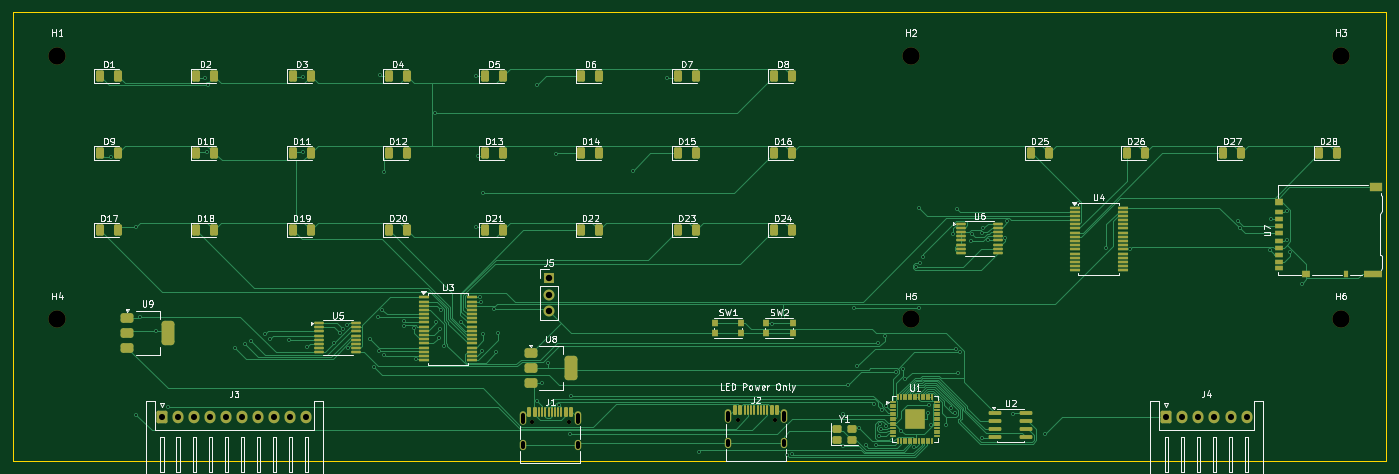
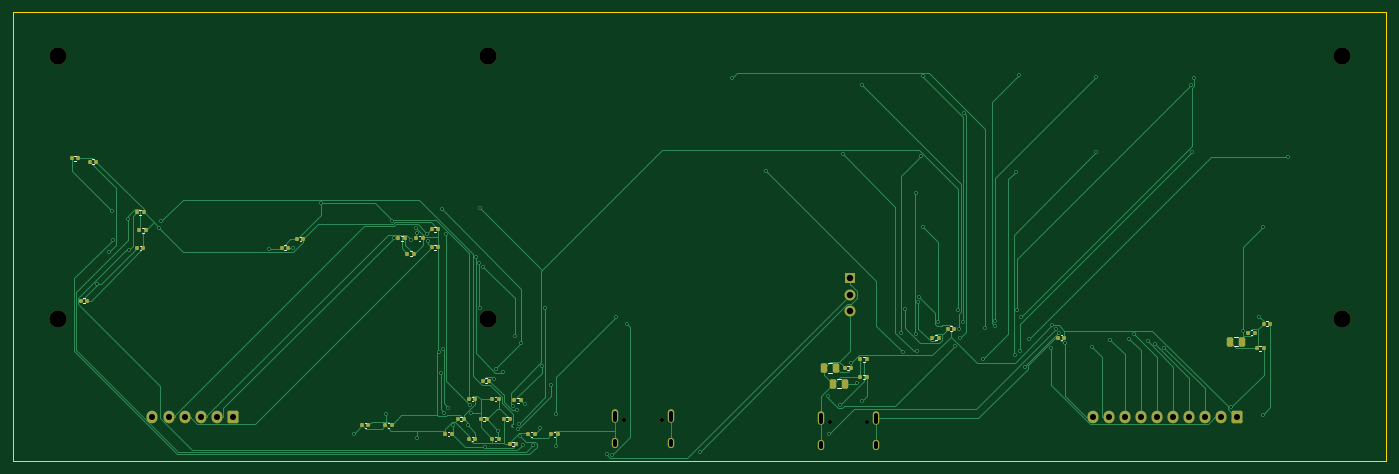
Circuit board: 11 layer files. Board 214.0 x 70.0 mm.
- bottom_copper: imspi8080-B_Cu.gbl (36353 bytes)
- bottom_mask: imspi8080-B_Mask.gbs (5738 bytes)
- paste: imspi8080-B_Paste.gbp (4232 bytes)
- bottom_silk: imspi8080-B_Silkscreen.gbo (5077 bytes)
- outline: imspi8080-Edge_Cuts.gm1 (650 bytes)
- top_copper: imspi8080-F_Cu.gtl (64651 bytes)
- top_mask: imspi8080-F_Mask.gts (12033 bytes)
- paste: imspi8080-F_Paste.gtp (10681 bytes)
- top_silk: imspi8080-F_Silkscreen.gto (83161 bytes)
- drill: imspi8080-NPTH.drl (603 bytes)
- drill: imspi8080-PTH.drl (3312 bytes)

=== bottom_copper: imspi8080-B_Cu.gbl (36353 bytes, source omitted) ===
=== bottom_mask: imspi8080-B_Mask.gbs (5738 bytes, source omitted) ===
=== paste: imspi8080-B_Paste.gbp ===
%TF.GenerationSoftware,KiCad,Pcbnew,10.0.4-10.0.4~ubuntu24.04.1*%
%TF.CreationDate,2026-07-06T17:21:14-07:00*%
%TF.ProjectId,imspi8080,696d7370-6938-4303-9830-2e6b69636164,rev?*%
%TF.SameCoordinates,Original*%
%TF.FileFunction,Paste,Bot*%
%TF.FilePolarity,Positive*%
%FSLAX46Y46*%
G04 Gerber Fmt 4.6, Leading zero omitted, Abs format (unit mm)*
G04 Created by KiCad (PCBNEW 10.0.4-10.0.4~ubuntu24.04.1) date 2026-07-06 17:21:14*
%MOMM*%
%LPD*%
G01*
G04 APERTURE LIST*
G04 Aperture macros list*
%AMRoundRect*
0 Rectangle with rounded corners*
0 $1 Rounding radius*
0 $2 $3 $4 $5 $6 $7 $8 $9 X,Y pos of 4 corners*
0 Add a 4 corners polygon primitive as box body*
4,1,4,$2,$3,$4,$5,$6,$7,$8,$9,$2,$3,0*
0 Add four circle primitives for the rounded corners*
1,1,$1+$1,$2,$3*
1,1,$1+$1,$4,$5*
1,1,$1+$1,$6,$7*
1,1,$1+$1,$8,$9*
0 Add four rect primitives between the rounded corners*
20,1,$1+$1,$2,$3,$4,$5,0*
20,1,$1+$1,$4,$5,$6,$7,0*
20,1,$1+$1,$6,$7,$8,$9,0*
20,1,$1+$1,$8,$9,$2,$3,0*%
G04 Aperture macros list end*
%ADD10RoundRect,0.140000X-0.140000X-0.170000X0.140000X-0.170000X0.140000X0.170000X-0.140000X0.170000X0*%
%ADD11RoundRect,0.135000X-0.135000X-0.185000X0.135000X-0.185000X0.135000X0.185000X-0.135000X0.185000X0*%
%ADD12RoundRect,0.250000X-0.250000X-0.475000X0.250000X-0.475000X0.250000X0.475000X-0.250000X0.475000X0*%
G04 APERTURE END LIST*
D10*
%TO.C,C11*%
X190495000Y-118405000D03*
X191455000Y-118405000D03*
%TD*%
D11*
%TO.C,R15*%
X183205000Y-90680000D03*
X184225000Y-90680000D03*
%TD*%
%TO.C,R16*%
X183205000Y-87880000D03*
X184225000Y-87880000D03*
%TD*%
D10*
%TO.C,C5*%
X172020000Y-117438000D03*
X172980000Y-117438000D03*
%TD*%
D11*
%TO.C,R1*%
X116415000Y-110900000D03*
X117435000Y-110900000D03*
%TD*%
D10*
%TO.C,C16*%
X181134000Y-119804000D03*
X182094000Y-119804000D03*
%TD*%
%TO.C,C10*%
X185660000Y-89280000D03*
X186620000Y-89280000D03*
%TD*%
D11*
%TO.C,R10*%
X229142000Y-85215000D03*
X230162000Y-85215000D03*
%TD*%
D10*
%TO.C,C15*%
X177420000Y-114320000D03*
X178380000Y-114320000D03*
%TD*%
D12*
%TO.C,C22*%
X119800000Y-111925000D03*
X121700000Y-111925000D03*
%TD*%
D10*
%TO.C,C1*%
X175620000Y-117438000D03*
X176580000Y-117438000D03*
%TD*%
D11*
%TO.C,R2*%
X116415000Y-108100000D03*
X117435000Y-108100000D03*
%TD*%
%TO.C,R8*%
X206625000Y-90780000D03*
X207645000Y-90780000D03*
%TD*%
%TO.C,R11*%
X236529000Y-77348000D03*
X237549000Y-77348000D03*
%TD*%
D10*
%TO.C,C9*%
X85660000Y-104780000D03*
X86620000Y-104780000D03*
%TD*%
D11*
%TO.C,R7*%
X105205000Y-104780000D03*
X106225000Y-104780000D03*
%TD*%
D10*
%TO.C,C8*%
X204230000Y-89380000D03*
X205190000Y-89380000D03*
%TD*%
%TO.C,C23*%
X164620000Y-119850000D03*
X165580000Y-119850000D03*
%TD*%
D11*
%TO.C,R14*%
X187030000Y-91705000D03*
X188050000Y-91705000D03*
%TD*%
D10*
%TO.C,C3*%
X177420000Y-120555000D03*
X178380000Y-120555000D03*
%TD*%
D11*
%TO.C,R12*%
X239287000Y-76822000D03*
X240307000Y-76822000D03*
%TD*%
%TO.C,R5*%
X170344000Y-114526000D03*
X171364000Y-114526000D03*
%TD*%
D10*
%TO.C,C12*%
X237921000Y-99002000D03*
X238881000Y-99002000D03*
%TD*%
%TO.C,C7*%
X102810000Y-103380000D03*
X103770000Y-103380000D03*
%TD*%
%TO.C,C4*%
X173820000Y-120555000D03*
X174780000Y-120555000D03*
%TD*%
%TO.C,C19*%
X194095000Y-118405000D03*
X195055000Y-118405000D03*
%TD*%
D12*
%TO.C,C20*%
X121200000Y-109500000D03*
X123100000Y-109500000D03*
%TD*%
D10*
%TO.C,C24*%
X168220000Y-119850000D03*
X169180000Y-119850000D03*
%TD*%
D11*
%TO.C,R9*%
X228790000Y-88000000D03*
X229810000Y-88000000D03*
%TD*%
%TO.C,R13*%
X188430000Y-89280000D03*
X189450000Y-89280000D03*
%TD*%
D10*
%TO.C,C13*%
X118870000Y-109500000D03*
X119830000Y-109500000D03*
%TD*%
%TO.C,C18*%
X229172000Y-90785000D03*
X230132000Y-90785000D03*
%TD*%
%TO.C,C14*%
X56020000Y-104000000D03*
X56980000Y-104000000D03*
%TD*%
D11*
%TO.C,R6*%
X175286000Y-111445000D03*
X176306000Y-111445000D03*
%TD*%
D10*
%TO.C,C2*%
X179220000Y-117438000D03*
X180180000Y-117438000D03*
%TD*%
%TO.C,C17*%
X171067000Y-121346000D03*
X172027000Y-121346000D03*
%TD*%
%TO.C,C6*%
X173820000Y-114320000D03*
X174780000Y-114320000D03*
%TD*%
D11*
%TO.C,R4*%
X53565000Y-102600000D03*
X54585000Y-102600000D03*
%TD*%
D12*
%TO.C,C21*%
X57975000Y-105400000D03*
X59875000Y-105400000D03*
%TD*%
D11*
%TO.C,R3*%
X54590000Y-106425000D03*
X55610000Y-106425000D03*
%TD*%
M02*

=== bottom_silk: imspi8080-B_Silkscreen.gbo ===
%TF.GenerationSoftware,KiCad,Pcbnew,10.0.4-10.0.4~ubuntu24.04.1*%
%TF.CreationDate,2026-07-06T17:21:14-07:00*%
%TF.ProjectId,imspi8080,696d7370-6938-4303-9830-2e6b69636164,rev?*%
%TF.SameCoordinates,Original*%
%TF.FileFunction,Legend,Bot*%
%TF.FilePolarity,Positive*%
%FSLAX46Y46*%
G04 Gerber Fmt 4.6, Leading zero omitted, Abs format (unit mm)*
G04 Created by KiCad (PCBNEW 10.0.4-10.0.4~ubuntu24.04.1) date 2026-07-06 17:21:14*
%MOMM*%
%LPD*%
G01*
G04 APERTURE LIST*
%ADD10C,0.120000*%
G04 APERTURE END LIST*
%TO.C,C11*%
D10*
X190867164Y-118045000D02*
X191082836Y-118045000D01*
X190867164Y-118765000D02*
X191082836Y-118765000D01*
%TO.C,R15*%
X183561359Y-90300000D02*
X183868641Y-90300000D01*
X183561359Y-91060000D02*
X183868641Y-91060000D01*
%TO.C,R16*%
X183561359Y-87500000D02*
X183868641Y-87500000D01*
X183561359Y-88260000D02*
X183868641Y-88260000D01*
%TO.C,C5*%
X172392164Y-117078000D02*
X172607836Y-117078000D01*
X172392164Y-117798000D02*
X172607836Y-117798000D01*
%TO.C,R1*%
X116771359Y-110520000D02*
X117078641Y-110520000D01*
X116771359Y-111280000D02*
X117078641Y-111280000D01*
%TO.C,C16*%
X181506164Y-119444000D02*
X181721836Y-119444000D01*
X181506164Y-120164000D02*
X181721836Y-120164000D01*
%TO.C,C10*%
X186032164Y-88920000D02*
X186247836Y-88920000D01*
X186032164Y-89640000D02*
X186247836Y-89640000D01*
%TO.C,R10*%
X229498359Y-84835000D02*
X229805641Y-84835000D01*
X229498359Y-85595000D02*
X229805641Y-85595000D01*
%TO.C,C15*%
X177792164Y-113960000D02*
X178007836Y-113960000D01*
X177792164Y-114680000D02*
X178007836Y-114680000D01*
%TO.C,C22*%
X120488748Y-111190000D02*
X121011252Y-111190000D01*
X120488748Y-112660000D02*
X121011252Y-112660000D01*
%TO.C,C1*%
X175992164Y-117078000D02*
X176207836Y-117078000D01*
X175992164Y-117798000D02*
X176207836Y-117798000D01*
%TO.C,R2*%
X116771359Y-107720000D02*
X117078641Y-107720000D01*
X116771359Y-108480000D02*
X117078641Y-108480000D01*
%TO.C,R8*%
X206981359Y-90400000D02*
X207288641Y-90400000D01*
X206981359Y-91160000D02*
X207288641Y-91160000D01*
%TO.C,R11*%
X236885359Y-76968000D02*
X237192641Y-76968000D01*
X236885359Y-77728000D02*
X237192641Y-77728000D01*
%TO.C,C9*%
X86032164Y-104420000D02*
X86247836Y-104420000D01*
X86032164Y-105140000D02*
X86247836Y-105140000D01*
%TO.C,R7*%
X105561359Y-104400000D02*
X105868641Y-104400000D01*
X105561359Y-105160000D02*
X105868641Y-105160000D01*
%TO.C,C8*%
X204602164Y-89020000D02*
X204817836Y-89020000D01*
X204602164Y-89740000D02*
X204817836Y-89740000D01*
%TO.C,C23*%
X164992164Y-119490000D02*
X165207836Y-119490000D01*
X164992164Y-120210000D02*
X165207836Y-120210000D01*
%TO.C,R14*%
X187386359Y-91325000D02*
X187693641Y-91325000D01*
X187386359Y-92085000D02*
X187693641Y-92085000D01*
%TO.C,C3*%
X177792164Y-120195000D02*
X178007836Y-120195000D01*
X177792164Y-120915000D02*
X178007836Y-120915000D01*
%TO.C,R12*%
X239643359Y-76442000D02*
X239950641Y-76442000D01*
X239643359Y-77202000D02*
X239950641Y-77202000D01*
%TO.C,R5*%
X170700359Y-114146000D02*
X171007641Y-114146000D01*
X170700359Y-114906000D02*
X171007641Y-114906000D01*
%TO.C,C12*%
X238293164Y-98642000D02*
X238508836Y-98642000D01*
X238293164Y-99362000D02*
X238508836Y-99362000D01*
%TO.C,C7*%
X103182164Y-103020000D02*
X103397836Y-103020000D01*
X103182164Y-103740000D02*
X103397836Y-103740000D01*
%TO.C,C4*%
X174192164Y-120195000D02*
X174407836Y-120195000D01*
X174192164Y-120915000D02*
X174407836Y-120915000D01*
%TO.C,C19*%
X194467164Y-118045000D02*
X194682836Y-118045000D01*
X194467164Y-118765000D02*
X194682836Y-118765000D01*
%TO.C,C20*%
X121888748Y-108765000D02*
X122411252Y-108765000D01*
X121888748Y-110235000D02*
X122411252Y-110235000D01*
%TO.C,C24*%
X168592164Y-119490000D02*
X168807836Y-119490000D01*
X168592164Y-120210000D02*
X168807836Y-120210000D01*
%TO.C,R9*%
X229146359Y-87620000D02*
X229453641Y-87620000D01*
X229146359Y-88380000D02*
X229453641Y-88380000D01*
%TO.C,R13*%
X188786359Y-88900000D02*
X189093641Y-88900000D01*
X188786359Y-89660000D02*
X189093641Y-89660000D01*
%TO.C,C13*%
X119242164Y-109140000D02*
X119457836Y-109140000D01*
X119242164Y-109860000D02*
X119457836Y-109860000D01*
%TO.C,C18*%
X229544164Y-90425000D02*
X229759836Y-90425000D01*
X229544164Y-91145000D02*
X229759836Y-91145000D01*
%TO.C,C14*%
X56392164Y-103640000D02*
X56607836Y-103640000D01*
X56392164Y-104360000D02*
X56607836Y-104360000D01*
%TO.C,R6*%
X175642359Y-111065000D02*
X175949641Y-111065000D01*
X175642359Y-111825000D02*
X175949641Y-111825000D01*
%TO.C,C2*%
X179592164Y-117078000D02*
X179807836Y-117078000D01*
X179592164Y-117798000D02*
X179807836Y-117798000D01*
%TO.C,C17*%
X171439164Y-120986000D02*
X171654836Y-120986000D01*
X171439164Y-121706000D02*
X171654836Y-121706000D01*
%TO.C,C6*%
X174192164Y-113960000D02*
X174407836Y-113960000D01*
X174192164Y-114680000D02*
X174407836Y-114680000D01*
%TO.C,R4*%
X53921359Y-102220000D02*
X54228641Y-102220000D01*
X53921359Y-102980000D02*
X54228641Y-102980000D01*
%TO.C,C21*%
X58663748Y-104665000D02*
X59186252Y-104665000D01*
X58663748Y-106135000D02*
X59186252Y-106135000D01*
%TO.C,R3*%
X54946359Y-106045000D02*
X55253641Y-106045000D01*
X54946359Y-106805000D02*
X55253641Y-106805000D01*
%TD*%
M02*

=== outline: imspi8080-Edge_Cuts.gm1 ===
%TF.GenerationSoftware,KiCad,Pcbnew,10.0.4-10.0.4~ubuntu24.04.1*%
%TF.CreationDate,2026-07-06T17:21:14-07:00*%
%TF.ProjectId,imspi8080,696d7370-6938-4303-9830-2e6b69636164,rev?*%
%TF.SameCoordinates,Original*%
%TF.FileFunction,Profile,NP*%
%FSLAX46Y46*%
G04 Gerber Fmt 4.6, Leading zero omitted, Abs format (unit mm)*
G04 Created by KiCad (PCBNEW 10.0.4-10.0.4~ubuntu24.04.1) date 2026-07-06 17:21:14*
%MOMM*%
%LPD*%
G01*
G04 APERTURE LIST*
%TA.AperFunction,Profile*%
%ADD10C,0.150000*%
%TD*%
G04 APERTURE END LIST*
D10*
X35500000Y-54000000D02*
X249500000Y-54000000D01*
X249500000Y-124000000D01*
X35500000Y-124000000D01*
X35500000Y-54000000D01*
M02*

=== top_copper: imspi8080-F_Cu.gtl (64651 bytes, source omitted) ===
=== top_mask: imspi8080-F_Mask.gts (12033 bytes, source omitted) ===
=== paste: imspi8080-F_Paste.gtp (10681 bytes, source omitted) ===
=== top_silk: imspi8080-F_Silkscreen.gto (83161 bytes, source omitted) ===
=== drill: imspi8080-NPTH.drl ===
M48
; DRILL file KiCad 10.0.4-10.0.4~ubuntu24.04.1 date 2026-07-06T17:21:14
; FORMAT={-:-/ absolute / metric / decimal}
; #@! TF.CreationDate,2026-07-06T17:21:14-07:00
; #@! TF.GenerationSoftware,Kicad,Pcbnew,10.0.4-10.0.4~ubuntu24.04.1
; #@! TF.FileFunction,NonPlated,1,2,NPTH
FMAT,2
METRIC
; #@! TA.AperFunction,NonPlated,NPTH,ComponentDrill
T1C0.650
; #@! TA.AperFunction,NonPlated,NPTH,ComponentDrill
T2C2.700
%
G90
G05
T1
X116.36Y-117.855
X122.14Y-117.855
X148.43Y-117.53
X154.21Y-117.53
T2
X42.425Y-60.925
X42.425Y-101.925
X175.425Y-60.925
X175.425Y-101.925
X242.425Y-60.925
X242.425Y-101.925
M30

=== drill: imspi8080-PTH.drl ===
M48
; DRILL file KiCad 10.0.4-10.0.4~ubuntu24.04.1 date 2026-07-06T17:21:14
; FORMAT={-:-/ absolute / metric / decimal}
; #@! TF.CreationDate,2026-07-06T17:21:14-07:00
; #@! TF.GenerationSoftware,Kicad,Pcbnew,10.0.4-10.0.4~ubuntu24.04.1
; #@! TF.FileFunction,Plated,1,2,PTH
FMAT,2
METRIC
; #@! TA.AperFunction,Plated,PTH,ViaDrill
T1C0.300
; #@! TA.AperFunction,Plated,PTH,ComponentDrill
T2C0.600
; #@! TA.AperFunction,Plated,PTH,ComponentDrill
T3C0.950
; #@! TA.AperFunction,Plated,PTH,ComponentDrill
T4C1.000
%
G90
G05
T1
X50.811Y-76.634
X54.737Y-87.537
X54.737Y-116.787
X55.288Y-101.49
X57.83Y-103.775
X59.624Y-115.606
X65.511Y-64.339
X65.712Y-75.837
X65.897Y-65.37
X70.084Y-106.308
X71.606Y-105.69
X72.67Y-105.343
X74.73Y-104.267
X75.552Y-104.936
X78.536Y-105.087
X80.65Y-64.138
X80.65Y-75.837
X81.303Y-106.222
X85.577Y-105.649
X86.47Y-104.034
X86.902Y-103.35
X87.586Y-102.852
X87.774Y-106.303
X91.147Y-104.918
X91.804Y-109.367
X92.343Y-101.573
X92.519Y-106.849
X92.7Y-63.841
X93.028Y-100.39
X93.263Y-78.912
X93.412Y-107.431
X96.386Y-102.162
X96.432Y-102.921
X98.066Y-103.311
X98.331Y-108.139
X101.274Y-69.765
X101.46Y-102.251
X101.9Y-104.77
X102.028Y-103.401
X102.238Y-100.498
X102.702Y-106.12
X105.362Y-102.369
X107.637Y-64.066
X107.637Y-87.537
X108.039Y-76.523
X108.307Y-98.42
X108.451Y-99.219
X108.602Y-106.898
X108.78Y-104.167
X108.781Y-82.181
X110.411Y-100.287
X110.871Y-106.97
X111.122Y-104.024
X117.212Y-65.379
X117.212Y-114.697
X117.972Y-111.81
X118.87Y-108.672
X120.186Y-76.125
X120.653Y-115.239
X122.254Y-119.712
X122.438Y-113.799
X132.088Y-78.763
X137.512Y-64.29
X142.454Y-122.511
X153.875Y-102.623
X155.475Y-101.562
X156.162Y-123.027
X156.918Y-122.841
X164.812Y-116.644
X164.812Y-121.676
X165.594Y-112.17
X166.644Y-100.139
X167.077Y-109.245
X167.368Y-118.904
X168.398Y-121.523
X169.759Y-115.067
X170.031Y-121.44
X170.255Y-105.572
X170.413Y-120.145
X170.698Y-118.181
X170.72Y-118.988
X170.884Y-116.095
X171.336Y-104.516
X171.493Y-118.506
X171.635Y-115.392
X173.087Y-110.115
X173.837Y-119.282
X174.189Y-109.623
X174.572Y-111.209
X175.981Y-121.831
X176.268Y-93.691
X176.707Y-100.092
X176.713Y-84.612
X176.848Y-93.18
X177.308Y-92.126
X178.135Y-116.521
X178.324Y-115.24
X178.65Y-118.364
X180.844Y-118.404
X181.662Y-115.65
X182.057Y-88.672
X182.282Y-116.518
X182.506Y-106.528
X182.698Y-84.773
X182.856Y-110.231
X183.139Y-107.04
X184.765Y-89.68
X184.979Y-88.563
X186.49Y-120.416
X186.6Y-88.53
X186.759Y-87.655
X187.513Y-89.61
X190.174Y-89.281
X190.455Y-86.594
X191.287Y-116.71
X196.362Y-119.712
X201.441Y-83.824
X205.899Y-90.808
X209.663Y-90.913
X226.363Y-86.64
X226.68Y-87.677
X231.388Y-91.162
X231.517Y-86.308
X233.977Y-89.529
X234.05Y-85.075
X234.49Y-91.415
X236.393Y-96.357
T3
X58.75Y-117.055
X61.25Y-117.055
X63.75Y-117.055
X66.25Y-117.055
X68.75Y-117.055
X71.25Y-117.055
X73.75Y-117.055
X76.25Y-117.055
X78.75Y-117.055
X81.25Y-117.055
X215.25Y-117.055
X217.75Y-117.055
X220.25Y-117.055
X222.75Y-117.055
X225.25Y-117.055
X227.75Y-117.055
T4
X119.0Y-95.5
X119.0Y-98.04
X119.0Y-100.58
T2
X114.93Y-116.775G85X114.93Y-117.875
G05
X114.93Y-121.205G85X114.93Y-121.805
G05
X123.57Y-116.775G85X123.57Y-117.875
G05
X123.57Y-121.205G85X123.57Y-121.805
G05
X147.0Y-116.45G85X147.0Y-117.55
G05
X147.0Y-120.88G85X147.0Y-121.48
G05
X155.64Y-116.45G85X155.64Y-117.55
G05
X155.64Y-120.88G85X155.64Y-121.48
G05
M30
